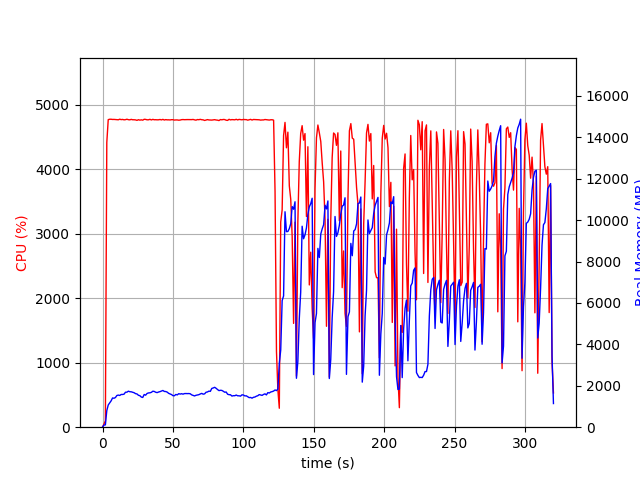

Values plotted in this chart, from the file beside it:
elapsed_time, nproc, cpu, mem_real, mem_virtual
3.8623809814453125e-05, 1, 0.0, 8.68, 2269
1.006, 1, 47.7, 105.3, 724.2
2.014, 1, 99.3, 112.2, 1278
3.02, 1, 4417, 800.8, 4805
4.039, 1, 4771, 1073, 5115
5.059, 1, 4777, 1171, 5204
6.079, 1, 4778, 1272, 5310
7.099, 1, 4774, 1412, 5462
8.122, 1, 4775, 1398, 5511
9.144, 1, 4774, 1432, 5589
10.16, 1, 4772, 1530, 5724
11.18, 1, 4769, 1551, 5764
12.21, 1, 4778, 1533, 5764
13.23, 1, 4772, 1581, 5811
14.25, 1, 4774, 1581, 5830
15.27, 1, 4769, 1595, 5884
16.29, 1, 4771, 1690, 5961
17.31, 1, 4778, 1691, 5990
18.33, 1, 4771, 1740, 6043
19.35, 1, 4768, 1714, 6043
20.38, 1, 4775, 1709, 6068
21.4, 1, 4770, 1688, 6092
22.42, 1, 4770, 1665, 6092
23.44, 1, 4768, 1620, 6103
24.46, 1, 4760, 1605, 6142
25.48, 1, 4770, 1542, 6142
26.51, 1, 4764, 1522, 6209
27.53, 1, 4768, 1455, 6224
28.55, 1, 4763, 1437, 6224
29.57, 1, 4777, 1579, 6369
30.6, 1, 4775, 1547, 6369
31.62, 1, 4769, 1629, 6508
32.64, 1, 4769, 1655, 6544
33.66, 1, 4776, 1661, 6544
34.68, 1, 4767, 1683, 6594
35.7, 1, 4776, 1738, 6651
36.73, 1, 4769, 1726, 6658
37.75, 1, 4770, 1688, 6658
38.77, 1, 4768, 1670, 6658
39.79, 1, 4769, 1700, 6694
40.81, 1, 4774, 1717, 6704
41.83, 1, 4767, 1745, 6741
42.85, 1, 4776, 1774, 6781
43.87, 1, 4766, 1727, 6781
44.89, 1, 4772, 1722, 6824
45.91, 1, 4768, 1694, 6824
46.93, 1, 4768, 1635, 6830
47.96, 1, 4767, 1605, 6830
48.98, 1, 4771, 1577, 6830
50, 1, 4770, 1524, 6830
51.02, 1, 4764, 1518, 6830
52.04, 1, 4767, 1582, 6871
53.06, 1, 4767, 1559, 6903
54.09, 1, 4763, 1618, 7017
55.1, 1, 4765, 1600, 7017
56.13, 1, 4771, 1617, 7017
57.15, 1, 4773, 1596, 7017
58.17, 1, 4771, 1623, 7029
59.19, 1, 4772, 1626, 7029
60.21, 1, 4772, 1622, 7066
... 256 more rows
